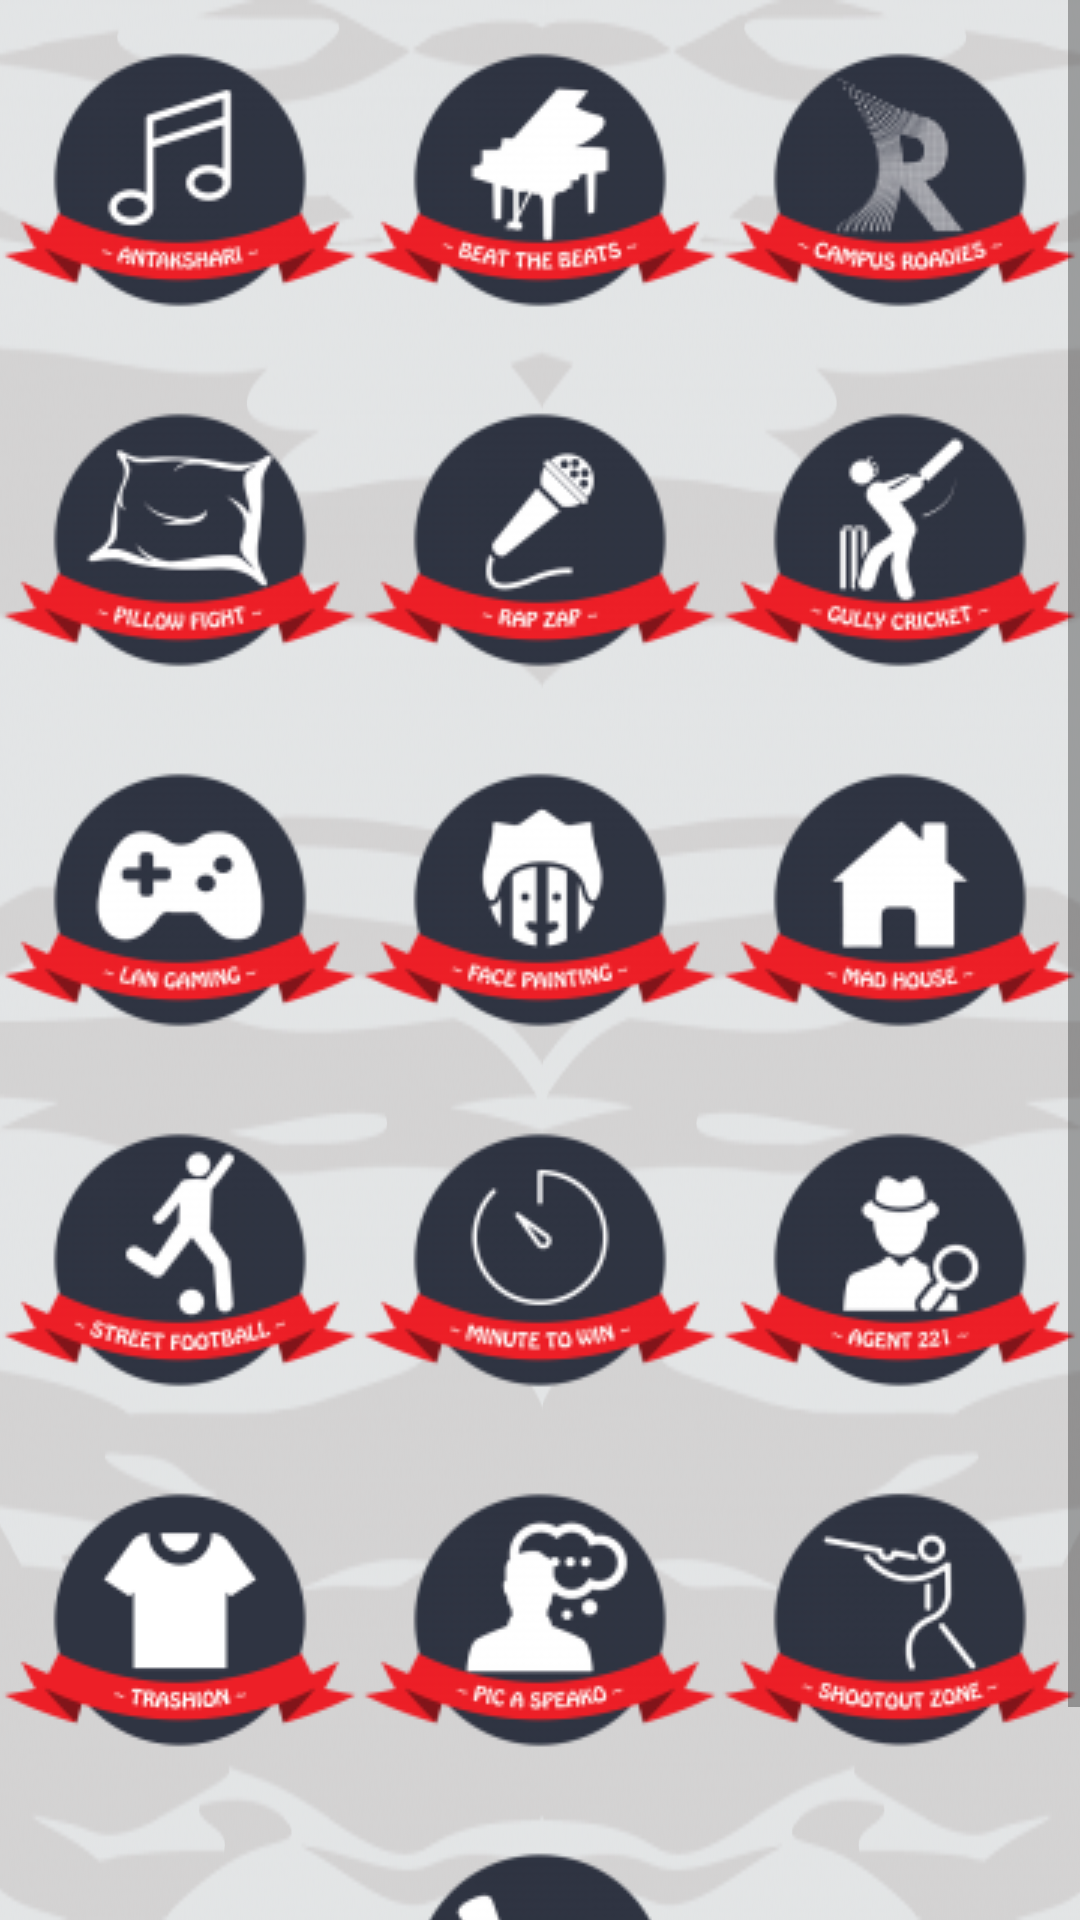

Layout XML and referenced resources for this Android screen:
<!-- AndroidManifest.xml: application theme AppTheme -->
<!-- res/layout/activity_splash_content.xml -->
<?xml version="1.0" encoding="utf-8"?>
<ScrollView xmlns:android="http://schemas.android.com/apk/res/android"
    xmlns:app="http://schemas.android.com/apk/res-auto"
    android:layout_width="fill_parent"
    android:layout_height="fill_parent"
    android:orientation="vertical"
    android:background="@drawable/bg1">

    <LinearLayout

        android:layout_width="match_parent"
        android:layout_height="wrap_content"
        android:orientation="vertical">


        <ImageView

            android:adjustViewBounds="true"
            android:scaleType="fitXY"
            android:layout_weight="1"
            android:layout_width="match_parent"
            android:layout_height="wrap_content"
            app:srcCompat="@drawable/logo"
            android:id="@+id/imageView" />


        <LinearLayout
            android:layout_width="match_parent"
            android:layout_height="match_parent"
            android:orientation="horizontal">
            <ImageButton
                android:background="@null"
                android:adjustViewBounds="true"
                android:scaleType="fitXY"
                android:layout_weight="1"
                android:layout_width="fill_parent"
                android:layout_height="fill_parent"
                android:id="@+id/button1"
                android:src="@drawable/antakshari"
               />

            <ImageButton
                android:background="@null"
                android:adjustViewBounds="true"
                android:scaleType="fitXY"
                android:layout_weight="1"
                android:layout_width="fill_parent"
                android:layout_height="fill_parent"
                android:id="@+id/button2"
                android:src="@drawable/beatthebeats"
                />
            <ImageButton
                android:background="@null"
                android:adjustViewBounds="true"
                android:layout_weight="1"
                android:scaleType="fitXY"
                android:layout_width="fill_parent"
                android:layout_height="fill_parent"
                android:id="@+id/button3"
                android:src="@drawable/campusrodies"
               />
        </LinearLayout>

        <LinearLayout
            android:layout_width="match_parent"
            android:layout_height="match_parent"
            android:orientation="horizontal">
            <ImageButton
                android:background="@null"
                android:adjustViewBounds="true"
                android:layout_weight="1"
                android:scaleType="fitXY"
                android:layout_width="fill_parent"
                android:layout_height="fill_parent"
                android:id="@+id/button4"
                android:src="@drawable/pillow"
                />
            <ImageButton
                android:background="@null"
                android:adjustViewBounds="true"
                android:layout_weight="1"
                android:scaleType="fitXY"
                android:layout_width="fill_parent"
                android:layout_height="fill_parent"
                android:id="@+id/button5"
                android:src="@drawable/rap"
                />

            <ImageButton
                android:background="@null"
                android:adjustViewBounds="true"
                android:layout_weight="1"
                android:scaleType="fitXY"
                android:layout_width="fill_parent"
                android:layout_height="fill_parent"
                android:id="@+id/button6"
                android:src="@drawable/gullycric"
               />
        </LinearLayout>
        <LinearLayout
            android:layout_width="match_parent"
            android:layout_height="match_parent"
            android:orientation="horizontal">
            <ImageButton
                android:background="@null"
                android:adjustViewBounds="true"
                android:layout_weight="1"
                android:scaleType="fitXY"
                android:layout_width="fill_parent"
                android:layout_height="fill_parent"
                android:id="@+id/button7"
                android:src="@drawable/langame"
                />

            <ImageButton
                android:background="@null"
                android:adjustViewBounds="true"
                android:layout_weight="1"
                android:scaleType="fitXY"
                android:layout_width="fill_parent"
                android:layout_height="fill_parent"
                android:id="@+id/button8"
                android:src="@drawable/facepaint"
               />
            <ImageButton
                android:background="@null"
                android:adjustViewBounds="true"
                android:layout_weight="1"
                android:scaleType="fitXY"
                android:layout_width="fill_parent"
                android:layout_height="fill_parent"
                android:id="@+id/button9"
                android:src="@drawable/madhouse"
                 />
        </LinearLayout>
        <LinearLayout
            android:layout_width="match_parent"
            android:layout_height="match_parent"
            android:orientation="horizontal">
            <ImageButton
                android:background="@null"
                android:adjustViewBounds="true"
                android:layout_weight="1"
                android:scaleType="fitXY"
                android:layout_width="fill_parent"
                android:layout_height="fill_parent"
                android:id="@+id/button10"
                android:src="@drawable/football"
                 />
            <ImageButton
                android:background="@null"
                android:adjustViewBounds="true"
                android:layout_weight="1"
                android:scaleType="fitXY"
                android:layout_width="fill_parent"
                android:layout_height="fill_parent"
                android:id="@+id/button11"
                android:src="@drawable/mintowin"
                />
            <ImageButton
                android:background="@null"
                android:adjustViewBounds="true"
                android:layout_weight="1"
                android:scaleType="fitXY"
                android:layout_width="fill_parent"
                android:layout_height="fill_parent"
                android:id="@+id/button12"
                android:src="@drawable/agent21"
 />
        </LinearLayout>
        <LinearLayout
            android:layout_width="match_parent"
            android:layout_height="match_parent"
            android:orientation="horizontal">
            <ImageButton
                android:background="@null"
                android:adjustViewBounds="true"
                android:layout_weight="1"
                android:scaleType="fitXY"
                android:layout_width="fill_parent"
                android:layout_height="fill_parent"
                android:id="@+id/button13"
                android:src="@drawable/trashion"
                 />

            <ImageButton
                android:background="@null"
                android:adjustViewBounds="true"
                android:layout_weight="1"
                android:scaleType="fitXY"
                android:layout_width="fill_parent"
                android:layout_height="fill_parent"
                android:id="@+id/button14"
                android:src="@drawable/picaspeako"
               />

            <ImageButton
                android:background="@null"
                android:adjustViewBounds="true"
                android:layout_weight="1"
                android:scaleType="fitXY"
                android:layout_width="fill_parent"
                android:layout_height="fill_parent"
                android:id="@+id/button15"
                android:src="@drawable/shootout"
               />
        </LinearLayout>
        <LinearLayout


            android:layout_width="match_parent"
            android:layout_height="match_parent"
            android:orientation="horizontal">
            <ImageButton
                android:adjustViewBounds="true"
                android:layout_weight="1"
                android:background="@null"
                android:scaleType="fitXY"
                android:layout_width="fill_parent"
                android:layout_height="fill_parent"

                />

            <ImageButton
                android:adjustViewBounds="true"
                android:layout_weight="1"
                android:background="@null"
                android:scaleType="fitXY"
                android:layout_width="fill_parent"
                android:layout_height="fill_parent"
                android:id="@+id/button16"
                android:src="@drawable/writer"
               />
            <ImageButton
                android:adjustViewBounds="true"
                android:layout_weight="1"
                android:background="@null"
                android:scaleType="fitXY"
                android:layout_width="fill_parent"
                android:layout_height="fill_parent"

                />
        </LinearLayout>

    </LinearLayout>

</ScrollView>
<!-- resources referenced by this layout -->
<resources>
  <!-- drawable agent21: png bitmap (drawable, 8044 bytes) -->
  <!-- drawable antakshari: png bitmap (drawable, 7623 bytes) -->
  <!-- drawable beatthebeats: png bitmap (drawable, 7997 bytes) -->
  <!-- drawable bg1: png bitmap (drawable, 567591 bytes) -->
  <!-- drawable campusrodies: png bitmap (drawable, 9443 bytes) -->
  <!-- drawable facepaint: png bitmap (drawable, 8029 bytes) -->
  <!-- drawable football: png bitmap (drawable, 8382 bytes) -->
  <!-- drawable gullycric: png bitmap (drawable, 8307 bytes) -->
  <!-- drawable langame: png bitmap (drawable, 7737 bytes) -->
  <!-- drawable madhouse: png bitmap (drawable, 6707 bytes) -->
  <!-- drawable mintowin: png bitmap (drawable, 8150 bytes) -->
  <!-- drawable picaspeako: png bitmap (drawable, 8439 bytes) -->
  <!-- drawable pillow: png bitmap (drawable, 8660 bytes) -->
  <!-- drawable rap: png bitmap (drawable, 7375 bytes) -->
  <!-- drawable shootout: png bitmap (drawable, 8320 bytes) -->
  <!-- drawable trashion: png bitmap (drawable, 5105 bytes) -->
  <!-- drawable writer: png bitmap (drawable, 8556 bytes) -->
  <style name="AppTheme" parent="Theme.AppCompat.Light.DarkActionBar">
          
          <item name="colorPrimary">@color/colorPrimary</item>
          <item name="colorPrimaryDark">@color/colorPrimaryDark</item>
          <item name="colorAccent">@color/colorAccent</item>
      </style>
  <color name="colorPrimary">#51dc3b</color>
  <color name="colorPrimaryDark">#23ce07</color>
  <color name="colorAccent">#40b71c</color>
</resources>
